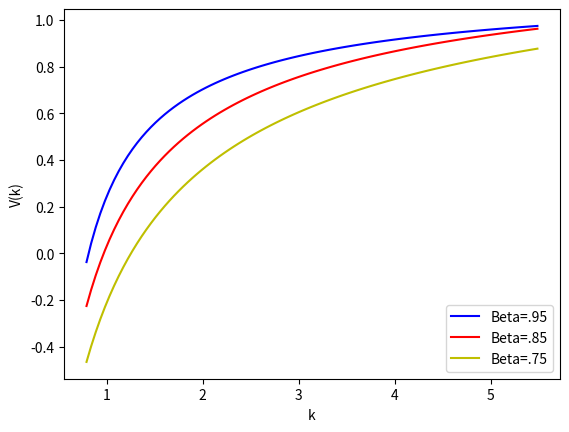
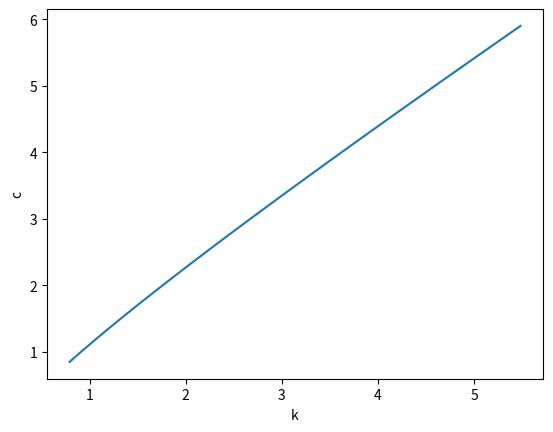
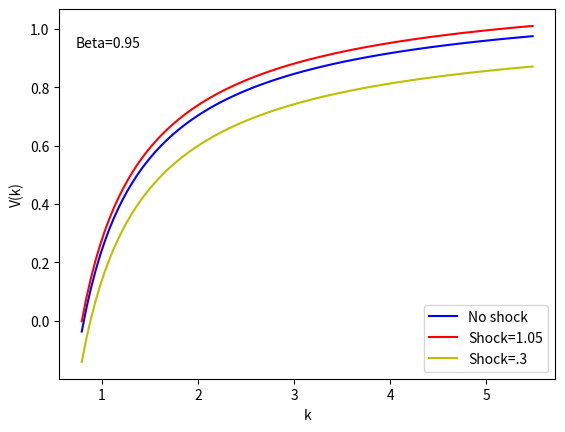

Generate these figures, in order, with matplotlib:

# coding: utf-8

# In[ ]:


# stochastic/non-stochastic value function iteration

import numpy as np

import scipy

import scipy.optimize as sciopt

from scipy.optimize import minimize


from scipy import interpolate
from scipy import optimize

from numpy import linalg as LA

import matplotlib.pyplot as plt

import numpy as np

import pylab

import matplotlib.pyplot as plt

#value function of social planner's problem and its interpolation

def valuefunction(k):

    f = scipy.interpolate.interp1d(kmatrix, v_0,fill_value="extrapolate")

    gg=f(k)

#labor augmented per capita consumption function

    c = k_0**alpha - k + (1-dep)*k_0

#if c is negative we penalize it

    if c<=0:

        val = -9999999 - 999*abs(c)

    else:

      val=(1/(1-s))*(c**(1-s)-1) + beta*gg*shock

 

    return -val

#paramaters of the first batch without shock

shock=1 

alpha = 0.33 

beta = 0.95

dep= 0.1

s=2

tol = 0.01

#number of iterations

maxits = 10

dif = tol+1000

its=0

kgrid = 99

#steady state values (below)

kstar = (alpha/((1/beta)-(1-dep)))**(1/(1-alpha))

cstar = kstar**(alpha)-dep*kstar

istar = dep*kstar

ystar = kstar**(alpha)

#minimum and maximum capital

kmin = 0.25*kstar

kmax = 1.75*kstar

kgrid = 99

grid = (kmax-kmin)/kgrid

kmatrix=[kmin+i*(kmax-kmin)/kgrid for i in  range(int(kgrid))]

#initializing 

k_1_1=[i  for i in range(99)]

v_1=[i  for i in range(99)]

v_0=[0  for i in range(99)]

#we didn't use np.array to avoid the problems we have faced when we used it

#we get in a while loop until the value function converges or maximum number of iteration has reached. This is the  objective of this project: to see the value function converges 

 

while its<maxits and dif>tol:

    for i in range(99):

        k_0=kmatrix[i]

        k_1=optimize.fminbound(valuefunction,kmin,kmax)

        v_1[i]=valuefunction(k_1)

        k_1_1[i]=k_1

        

    a=np.asarray(v_1,dtype='f')

    b=np.asarray(v_0,dtype='f')

    

    dif=LA.norm(a-b)

        

    for i in range(99):

         v_0[i]=v_1[i]    

        

    its+=1

#paramaters of the second batch with a different discount factor without shock

shock=1 

alpha = 0.33 

beta = 0.85

dep= 0.1

s=2

tol = 0.01

maxits = 10

dif = tol+1000

its=0

kgrid = 99

 

kstar = (alpha/((1/beta)-(1-dep)))**(1/(1-alpha))

cstar = kstar**(alpha)-dep*kstar

istar = dep*kstar

ystar = kstar**(alpha)

 

kmin = 0.25*kstar

kmax = 1.75*kstar

kgrid = 99

grid = (kmax-kmin)/kgrid

kmatrix=[kmin+i*(kmax-kmin)/kgrid for i in  range(int(kgrid))]

 

k_1_1=[i  for i in range(99)]

v_2=[i  for i in range(99)]

v_0=[0  for i in range(99)]

 

while its<maxits and dif>tol:

    for i in range(99):

        k_0=kmatrix[i]

        k_1=optimize.fminbound(valuefunction,kmin,kmax)

        v_2[i]=valuefunction(k_1)

        k_1_1[i]=k_1

 

    a=np.asarray(v_2,dtype='f')

    b=np.asarray(v_0,dtype='f')

 

    dif=LA.norm(a-b)

 

    for i in range(99):

        v_0[i]=v_2[i]    

 

    its+=1

#paramaters of the third batch with a different discount factor without shock

shock=1 

alpha = 0.33 

beta = 0.75

dep= 0.1

s=2

tol = 0.01

maxits = 10

dif = tol+1000

its=0

kgrid = 99

 

kstar = (alpha/((1/beta)-(1-dep)))**(1/(1-alpha))

cstar = kstar**(alpha)-dep*kstar

istar = dep*kstar

ystar = kstar**(alpha)

 

kmin = 0.25*kstar

kmax = 1.75*kstar

kgrid = 99

grid = (kmax-kmin)/kgrid

kmatrix=[kmin+i*(kmax-kmin)/kgrid for i in  range(int(kgrid))]

 

k_1_1=[i  for i in range(99)]

v_3=[i  for i in range(99)]

v_0=[0  for i in range(99)]

 

while its<maxits and dif>tol:

    for i in range(99):

        k_0=kmatrix[i]

        k_1=optimize.fminbound(valuefunction,kmin,kmax)

        v_3[i]=valuefunction(k_1)

        k_1_1[i]=k_1

 

    a=np.asarray(v_3,dtype='f')

    b=np.asarray(v_0,dtype='f')

 
    dif=LA.norm(a-b)

 

    for i in range(99):

       v_0[i]=v_3[i]    

 

    its+=1

#paramaters of the first batch with realtively higher shock

shock=1.05 

alpha = 0.33 

beta = 0.95

dep= 0.1

s=2

tol = 0.01

maxits = 10

dif = tol+1000

its=0

kgrid = 99

 

kstar = (alpha/((1/beta)-(1-dep)))**(1/(1-alpha))

cstar = kstar**(alpha)-dep*kstar

istar = dep*kstar

ystar = kstar**(alpha)

 

kmin = 0.25*kstar

kmax = 1.75*kstar

kgrid = 99

grid = (kmax-kmin)/kgrid

kmatrix=[kmin+i*(kmax-kmin)/kgrid for i in  range(int(kgrid))]

 

k_1_1=[i  for i in range(99)]

v_4=[i  for i in range(99)]

v_0=[0  for i in range(99)]

 

while its<maxits and dif>tol:

    for i in range(99):

        k_0=kmatrix[i]

        k_1=optimize.fminbound(valuefunction,kmin,kmax)

        v_4[i]=valuefunction(k_1)

        k_1_1[i]=k_1

        

    a=np.asarray(v_4,dtype='f')

    b=np.asarray(v_0,dtype='f')

    

    dif=LA.norm(a-b)

        

    for i in range(99):

        v_0[i]=v_4[i]    

        

    its+=1

#paramaters of the first batch with relatively lower shock

shock=0.3 

alpha = 0.33 

beta = 0.95

dep= 0.1

s=2

tol = 0.01

maxits = 10

dif = tol+1000

its=0

kgrid = 99

 

kstar = (alpha/((1/beta)-(1-dep)))**(1/(1-alpha))

cstar = kstar**(alpha)-dep*kstar

istar = dep*kstar

ystar = kstar**(alpha)

 

kmin = 0.25*kstar

kmax = 1.75*kstar

kgrid = 99

grid = (kmax-kmin)/kgrid

kmatrix=[kmin+i*(kmax-kmin)/kgrid for i in  range(int(kgrid))]

 

k_1_1=[i  for i in range(99)]

v_5=[i  for i in range(99)]

v_0=[0  for i in range(99)]

 

while its<maxits and dif>tol:

    for i in range(99):

        k_0=kmatrix[i]

        k_1=optimize.fminbound(valuefunction,kmin,kmax)

        v_5[i]=valuefunction(k_1)

        k_1_1[i]=k_1

        

    a=np.asarray(v_5,dtype='f')

    b=np.asarray(v_0,dtype='f')

    

    dif=LA.norm(a-b)

        

    for i in range(99):

       v_0[i]=v_5[i]    

        

    its+=1

 

#we make muptiply them by -1 since we want to maximize and code is to minimize

v_1=[-v_1[i] for i in range(99)]

v_2=[-v_2[i] for i in range(99)]

v_3=[-v_3[i] for i in range(99)]

v_4=[-v_4[i] for i in range(99)]

v_5=[-v_5[i] for i in range(99)]

 

 

#consumption matrix

con=[kmatrix[i]**alpha-k_1_1[i]+(1-dep)*kmatrix[i] for i in range(99)]

 

pylab.plot(kmatrix, v_1, '-b', label='Beta=.95')

pylab.plot(kmatrix, v_2, '-r', label='Beta=.85')

pylab.plot(kmatrix, v_3, '-y', label='Beta=.75')

pylab.legend(loc='lower right')

plt.xlabel('k')

plt.ylabel('V(k)')

plt.draw()

 

plt.figure()

plt.plot(kmatrix,con)

plt.xlabel('k')

plt.ylabel('c')

plt.draw()

 

plt.figure()

pylab.plot(kmatrix, v_1, '-b', label='No shock')

pylab.plot(kmatrix, v_4, '-r', label='Shock=1.05')

pylab.plot(kmatrix, v_5, '-y', label='Shock=.3')

pylab.legend(loc='lower right')

plt.xlabel('k')

plt.ylabel('V(k)')

plt.figtext(.15, 0.8, "Beta=0.95")

plt.draw()

plt.show()

